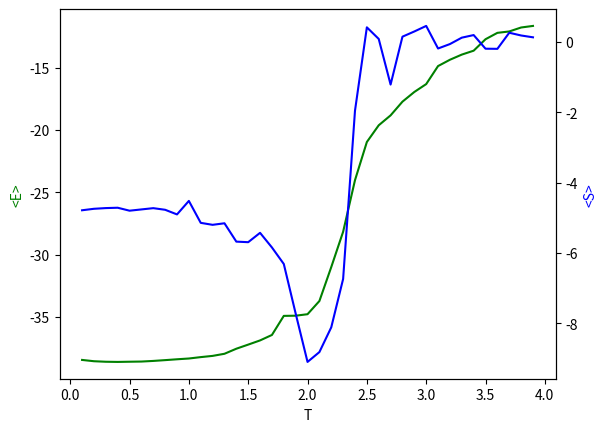

This figure's Python source:
import numpy as np
import matplotlib.pyplot as plt

E_s = np.array([-36428, -37414, -37876, -38204, -38326, -38596, -38688, -38720, -38752, -38784, -38832, -38736, -38628, -38338, -37942, -37192, -36998, -35720, -35052, -33846, -32010, -29568, -28346, -25592, -22120, -20546, -19086, -18058, -16698, -15556, -15868, -14792, -14146, -13624, -12498, -11888, -12684, -11144, -11956])
T_s = [0.1, 0.2, 0.3, 0.4, 0.5, 0.6, 0.7, 0.8, 0.9, 1.0, 1.1, 1.2, 1.3, 1.4, 1.5, 1.6, 1.7, 1.8, 1.9, 2.0, 2.1, 2.2, 2.3, 2.4, 2.5, 2.6, 2.7, 2.8, 2.9, 3.0, 3.1, 3.2, 3.3, 3.4, 3.5, 3.6, 3.7, 3.8, 3.9]
S_s = np.array([2016, 3198, 3924, 4660, 5316, 5890, 6532, 6796, 7202, 7444, 7822, 8120, 8194, 8462, 8352, 8464, 8586, 8538, 8618, 8378, 8308, 7990, 7112, 3758, 2106, 950, 244, 466, -18, -170, -290, -156, 80, 38, -132, -388, 140, -22, 208])

#novi
E_s_1 = np.array([-38456, -38560, -38602, -38616, -38600, -38586, -38536, -38472, -38404, -38342, -38230, -38132, -37962, -37556, -37226, -36890, -36452, -34920, -34906, -34786, -33728, -31002, -28168, -24026, -20962, -19620, -18824, -17724, -16946, -16314, -14866, -14360, -13946, -13632, -12712, -12200, -12088, -11770, -11644])
S_s_1 = np.array([-4788, -4746, -4726, -4716, -4800, -4764, -4728, -4774, -4906, -4522, -5146, -5202, -5158, -5680, -5696, -5430, -5846, -6316, -7726, -9102, -8822, -8118, -6742, -1956, 416, 86, -1212, 150, 298, 456, -186, -60, 122, 196, -192, -196, 262, 184, 132])
T_s_1 = np.array([0.1, 0.2, 0.3, 0.4, 0.5, 0.6, 0.7, 0.8, 0.9, 1.0, 1.1, 1.2, 1.3, 1.4, 1.5, 1.6, 1.7, 1.8, 1.9, 2.0, 2.1, 2.2, 2.3, 2.4, 2.5, 2.6, 2.7, 2.8, 2.9, 3.0, 3.1, 3.2, 3.3, 3.4, 3.5, 3.6, 3.7, 3.8, 3.9])


fig, ax1 = plt.subplots()

ax2 = ax1.twinx()
ax1.plot(T_s_1, E_s_1/1000, 'g-')
ax2.plot(T_s_1, S_s_1/1000, 'b-')

ax1.set_xlabel('T')
ax1.set_ylabel('<E>', color='g')
ax2.set_ylabel('<S>', color='b')

plt.show()
